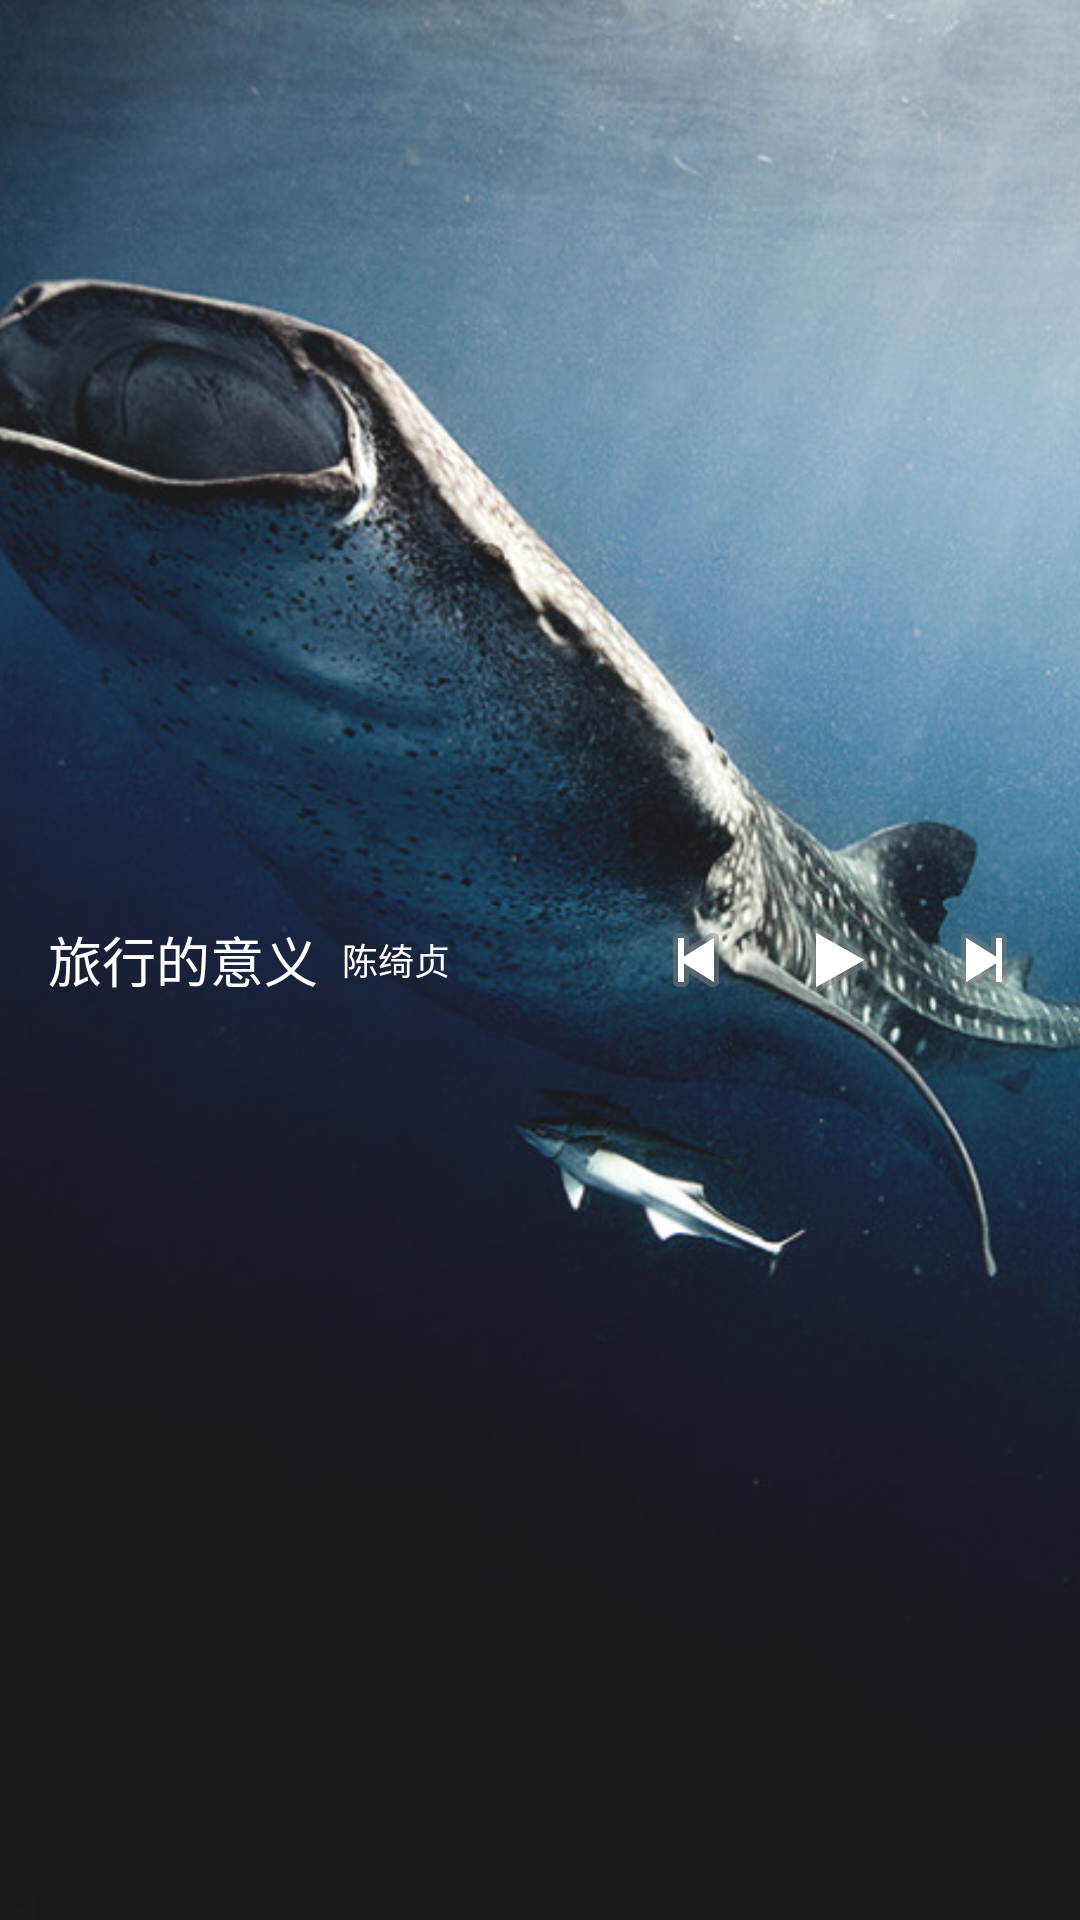

The Android layout XML behind this screen, and the referenced resources:
<!-- AndroidManifest.xml: application theme AppTheme -->
<!-- res/layout/notification_big_layout.xml -->
<?xml version="1.0" encoding="utf-8"?>
<FrameLayout xmlns:android="http://schemas.android.com/apk/res/android"
             android:layout_width="match_parent"
             android:layout_height="256dp"
             android:orientation="vertical">

    <ImageView
        android:id="@+id/notify_picture"
        android:layout_width="match_parent"
        android:layout_height="match_parent"
        android:scaleType="centerCrop"
        android:src="@drawable/notify"/>

    <RelativeLayout
        android:layout_width="match_parent"
        android:layout_height="match_parent">

        <TextView
            android:id="@+id/notify_title"
            android:layout_width="wrap_content"
            android:layout_height="wrap_content"
            android:layout_centerVertical="true"
            android:layout_marginStart="16dp"
            android:text="旅行的意义"
            android:textColor="@android:color/white"
            android:textSize="18sp"/>

        <TextView
            android:id="@+id/notify_artist"
            android:layout_width="wrap_content"
            android:layout_height="wrap_content"
            android:layout_centerVertical="true"
            android:layout_marginStart="8dp"
            android:layout_toRightOf="@id/notify_title"
            android:text="陈绮贞"
            android:textColor="@android:color/white"
            android:textSize="12sp"/>

        <ImageView
            android:id="@+id/notify_next"
            android:layout_width="wrap_content"
            android:layout_height="wrap_content"
            android:layout_alignParentEnd="true"
            android:layout_centerVertical="true"
            android:layout_marginEnd="16dp"
            android:src="@android:drawable/ic_media_next"/>

        <ImageView
            android:id="@+id/notify_playPause"
            android:layout_width="wrap_content"
            android:layout_height="wrap_content"
            android:layout_toLeftOf="@id/notify_next"
            android:layout_centerVertical="true"
            android:layout_marginEnd="16dp"
            android:src="@android:drawable/ic_media_play"/>

        <ImageView
            android:id="@+id/notify_pre"
            android:layout_width="wrap_content"
            android:layout_height="wrap_content"
            android:layout_centerVertical="true"
            android:layout_marginEnd="16dp"
            android:layout_toLeftOf="@id/notify_playPause"
            android:src="@android:drawable/ic_media_previous"/>

    </RelativeLayout>


</FrameLayout>
<!-- resources referenced by this layout -->
<resources>
  <!-- drawable notify: jpg bitmap (drawable, 91868 bytes) -->
  <style name="AppTheme" parent="Theme.AppCompat.Light.NoActionBar">
          <item name="colorPrimary">@color/colorPrimary</item>
          <item name="colorPrimaryDark">@color/colorPrimaryDark</item>
          <item name="colorAccent">@color/colorAccent</item>
      </style>
  <color name="colorPrimary">#009688</color>
  <color name="colorPrimaryDark">#00796B</color>
  <color name="colorAccent">#009688</color>
</resources>
